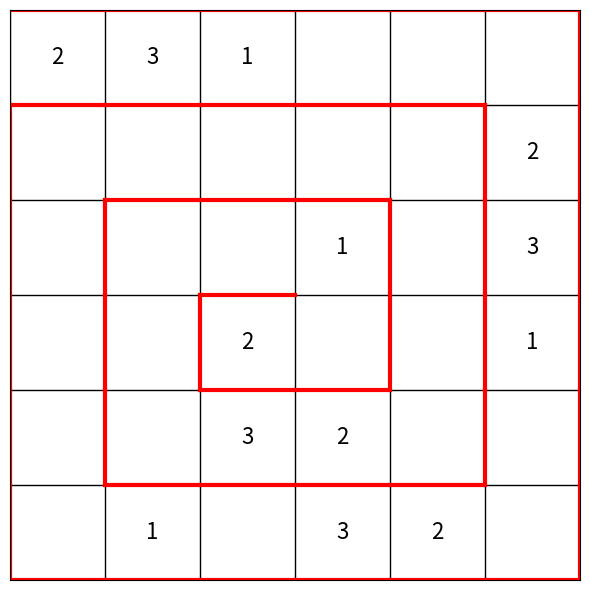

Recreate this plot in Python.
import matplotlib.pyplot as plt

class matrix:
  def __init__(self,w,h):
    self.matrix = [[0 for x in range(w)] for y in range(h)]
    self.w = w
    self.h = h
    self.len = w * h
    self.number = 2

  def fill_with_test_data(self):
    index = 0
    for y in range(self.h):
      for x in range(self.w):
       self.matrix[y][x] = index
       index = index + 1

    
  def get_number(self):
    return  self.number

  def inc_number(self):
    self.number = self.number % 3 + 1

  def data_is_exist(self, xAct, yAct, data):
    for y in range(self.h): #Sorok ellenörzése
      if(self.matrix[y][xAct] == data):
        return True

    for x in range(self.w): #Oszlopok ellenörzése
      if(self.matrix[yAct][x] == data):
        return True
    
    return False



  def fill_with_test_data_circle(self):
    index = 0
    y,x = 0,0
    yF,xF = 0,0
    xF = 1
    xActual = self.w
    yActual = self.h
    path = []

    while(True):
      path.append((y, x))
      if(self.data_is_exist(x,y,self.get_number()) == False): 
        self.matrix[y][x] = self.get_number()
        self.inc_number()


      if(xF == 1): #Jobbra halad
        if(x == xActual - 1): #Lefele Fordul
          xF = 0
          yF = 1
      
      if(yF == 1): #Lefele halad
        if(y == yActual - 1): #Balra..
          yF = 0
          xF = -1

      if(xF == -1): #Balra halad
        if(x == self.w - xActual): #Fel..
          yF = -1
          xF = 0

          if(yActual > 0):
            yActual = yActual -1
          else:
            print("yActual elfogyott")
            break

          if(xActual > 0):
            xActual = xActual - 1 
          else:
            print("xActual elfogyott")
            break

      if(yF == -1): #Felfele halad
        if(y == self.h - yActual): #Jobbra..
          yF = 0
          xF = 1

      x = x + xF
      y = y + yF

      if(y == self.h - yActual and x == self.w - xActual and (x == xActual or y == yActual)):
        print("Finish")
        break

    return path 

  def display(self):
    for y in range(self.h):
      for x in range(self.w):
        print(f"{self.matrix[y][x]:02} ", end="")
      print("")

    # Spiral path generator
  def generate_edge_spiral_path(self, n: int):
      path = []
      top, bottom, left, right = 0, n - 1, 0, n - 1
      while top <= bottom and left <= right:
          for j in range(left, right + 1):
              path.append((top, j))
          top += 1
          for i in range(top, bottom + 1):
              path.append((i, right))
          right -= 1
          if top <= bottom:
              for j in range(right, left - 1, -1):
                  path.append((bottom, j))
              bottom -= 1
          if left <= right:
              for i in range(bottom, top - 1, -1):
                  path.append((i, left))
              left += 1
      return path

  def plot_spiral_path(self, path):
    size = len(self.matrix)
    fig, ax = plt.subplots(figsize=(6, 6))
    ax.set_xticks([])
    ax.set_yticks([])

    # Alaprács
    for i in range(size + 1):
        ax.plot([0, size], [i, i], color='black', linewidth=1)
        ax.plot([i, i], [0, size], color='black', linewidth=1)

    # Számok beírása
    for i in range(size):
        for j in range(size):
            val = self.matrix[i][j]
            if val != 0:
                ax.text(j + 0.5, size - i - 0.5, str(val),
                        ha='center', va='center', fontsize=16)

    # Spirál
    hDir = 0
    vDir = 0
    hDir_Next = 1
    vDir_Next = 0
    print(len(path))
    for i in range(len(path)):
      if(i < len(path) - 1):
        r1, c1 = path[i]
        r2, c2 = path[i + 1]

        hDir = hDir_Next
        vDir = vDir_Next
        hDir_Next = c2 - c1
        vDir_Next = r2 - r1
      else:
        r1, c1 = path[i]
        r2, c2 = path[i]

        hDir = -1
        vDir = -1
        hDir_Next = -1
        vDir_Next = -1


      #print(f"r1:{r1} c1:{c1} - hDir:{hDir}/{hDir_Next} vDir:{vDir}/{vDir_Next}") debug info

      if hDir == 1 or hDir_Next == 1 or (hDir_Next == -1 and vDir_Next == -1):  # jobbra
          y = size - r1 
          x1, x2 = c1, c1 + 1
          ax.plot([x1, x2], [y, y], color='red', linewidth=3)

      if hDir == -1 or hDir_Next == -1:  # Balra
          y = size - r1 - 1
          x1, x2 = c1, c1 + 1
          ax.plot([x1, x2], [y, y], color='red', linewidth=3) 

      if vDir == 1 or vDir_Next == 1:  #lefele
          x = c1 + 1
          y1, y2 = size - r1 ,size - r1 - 1
          ax.plot([x, x], [y1, y2], color='red', linewidth=3)

      if vDir == -1 or vDir_Next == -1:  #felfele
        x = c1
        y1, y2 = size - r1 ,size - r1 - 1
        ax.plot([x, x], [y1, y2], color='red', linewidth=3)

    ax.set_xlim(0, size)
    ax.set_ylim(0, size)
    ax.set_aspect('equal')
    plt.tight_layout()
    plt.show()

#Matrix létrehozás / feltőltés
Matrix = matrix(6,6)
spiral_path = Matrix.fill_with_test_data_circle()
Matrix.display()

#Plototolt megjelenítés.
Matrix.plot_spiral_path(spiral_path)
  